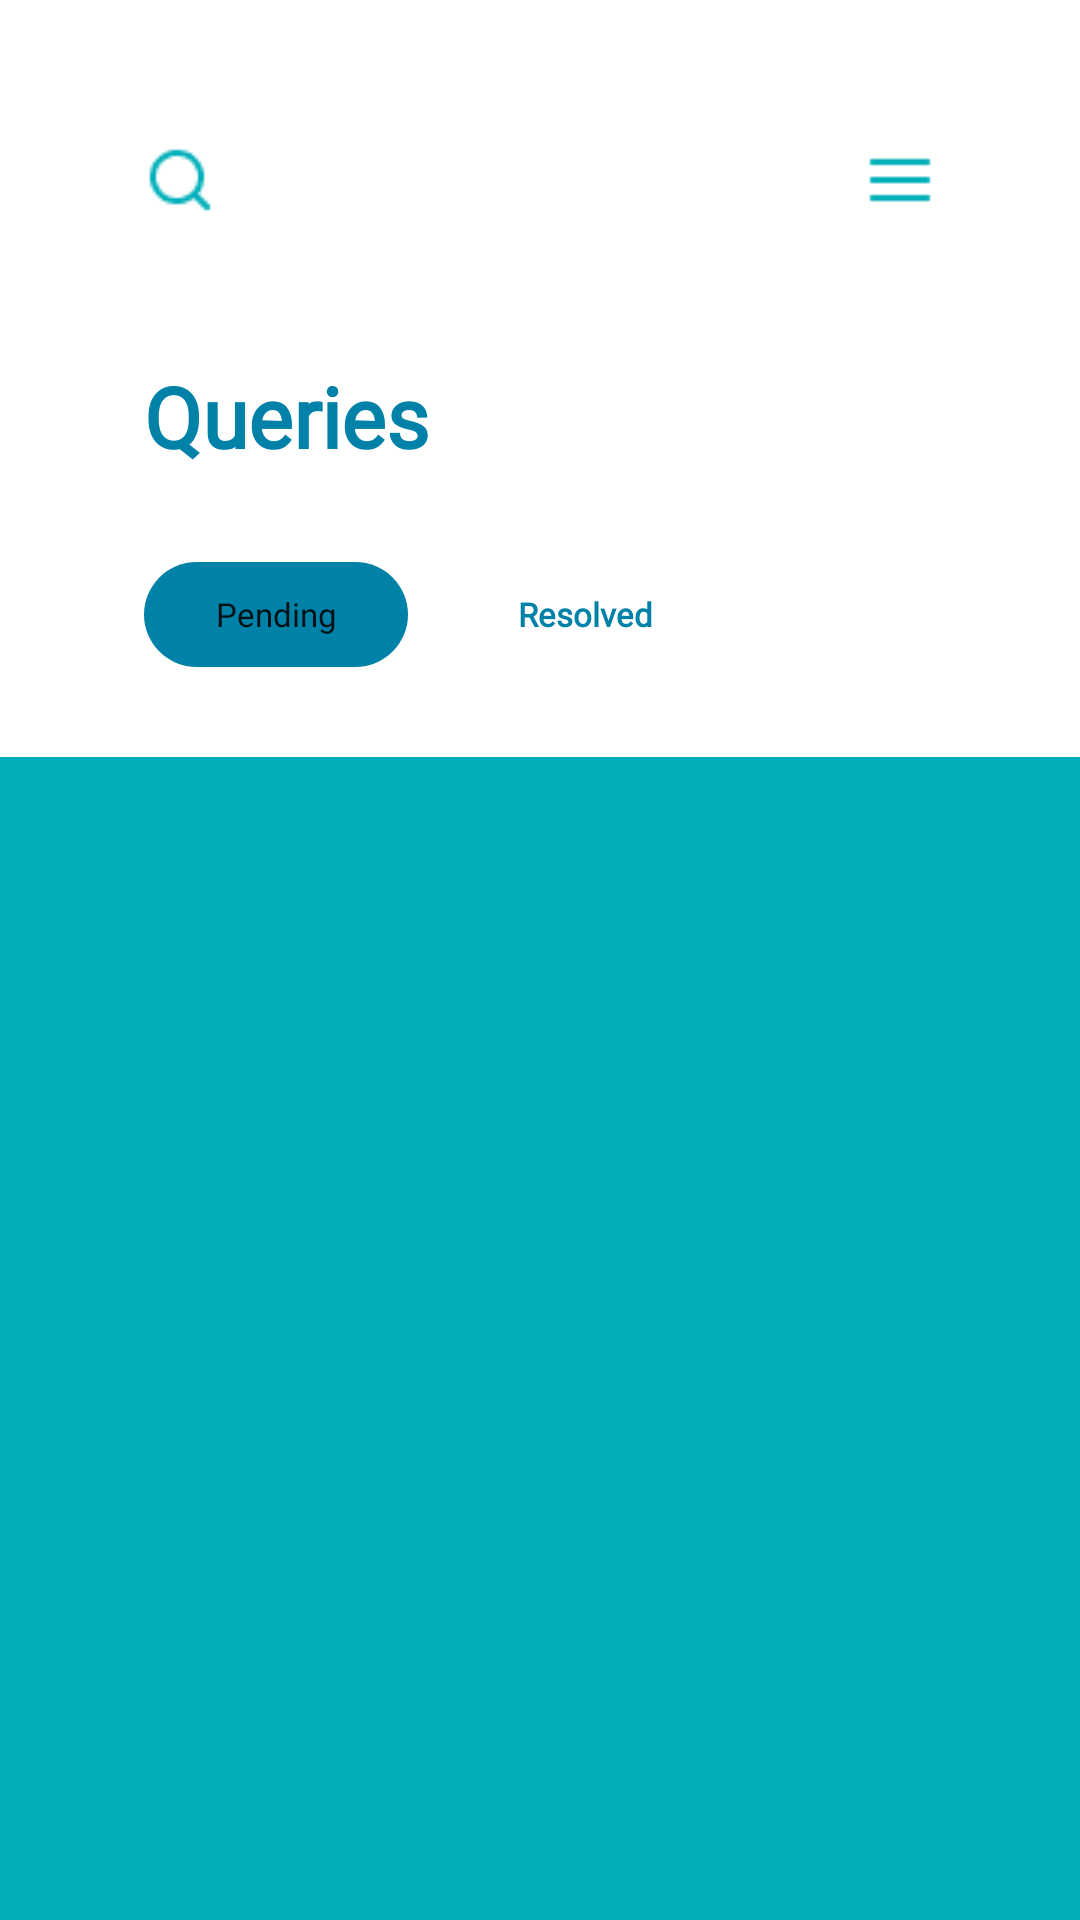

Here is an Android app screen rendered from its layout file. Give the layout XML and the strings, colors and styles it references.
<!-- AndroidManifest.xml: application theme Theme.SIHR2 -->
<!-- res/layout/activity_dashboard_expert.xml -->
<?xml version="1.0" encoding="utf-8"?>
<androidx.constraintlayout.widget.ConstraintLayout xmlns:android="http://schemas.android.com/apk/res/android"
    xmlns:app="http://schemas.android.com/apk/res-auto"
    xmlns:tools="http://schemas.android.com/tools"
    android:layout_width="match_parent"
    android:layout_height="match_parent"
    tools:context=".DashboardActivity">

    <ImageView
        android:id="@+id/imageView"
        android:layout_width="wrap_content"
        android:layout_height="wrap_content"
        android:layout_marginStart="48dp"
        android:layout_marginTop="48dp"
        app:layout_constraintStart_toStartOf="parent"
        app:layout_constraintTop_toTopOf="parent"
        app:srcCompat="@drawable/search" />

    <ImageView
        android:id="@+id/imageView2"
        android:layout_width="wrap_content"
        android:layout_height="wrap_content"
        android:layout_marginTop="48dp"
        android:layout_marginEnd="48dp"
        app:layout_constraintEnd_toEndOf="parent"
        app:layout_constraintTop_toTopOf="parent"
        app:srcCompat="@drawable/menu" />

    <TextView
        android:id="@+id/textView4"
        android:layout_width="wrap_content"
        android:layout_height="wrap_content"
        android:layout_marginStart="48dp"
        android:layout_marginTop="48dp"
        android:fontFamily="@font/montserrat"
        android:text="Queries"
        android:textColor="#0081A7"
        android:textSize="28sp"
        android:textStyle="bold"
        app:layout_constraintStart_toStartOf="parent"
        app:layout_constraintTop_toBottomOf="@+id/imageView" />

    <LinearLayout
        android:id="@+id/linearLayout"
        android:layout_width="wrap_content"
        android:layout_height="wrap_content"
        android:layout_marginTop="30dp"
        android:orientation="horizontal"
        app:layout_constraintStart_toStartOf="@+id/textView4"
        app:layout_constraintTop_toBottomOf="@+id/textView4">

        <Button
            android:id="@+id/button_pending"
            style="@style/Widget.AppCompat.Button.Borderless"
            android:layout_width="wrap_content"
            android:layout_height="35dp"
            android:layout_marginEnd="15dp"
            android:layout_weight="1"
            android:background="@drawable/button_background"
            android:fontFamily="@font/poppins"
            android:text="Pending"
            android:textAllCaps="false"
            android:textSize="11sp" />

        <Button
            android:id="@+id/button_resolved"
            style="@style/Widget.AppCompat.Button.Borderless"
            android:layout_width="wrap_content"
            android:layout_height="35dp"
            android:layout_weight="1"
            android:backgroundTint="@color/white"
            android:elevation="0dp"
            android:fontFamily="@font/poppins"
            android:text="Resolved"
            android:textAllCaps="false"
            android:textColor="#0081a7"
            android:textSize="11sp"
            android:textStyle="bold" />

    </LinearLayout>

    <androidx.recyclerview.widget.RecyclerView
        android:id="@+id/issues_view"
        android:layout_width="0dp"
        android:layout_height="0dp"
        android:layout_marginTop="30dp"
        android:background="#00AFB9"
        app:layout_constraintBottom_toBottomOf="parent"
        app:layout_constraintEnd_toEndOf="parent"
        app:layout_constraintStart_toStartOf="parent"
        app:layout_constraintTop_toBottomOf="@+id/linearLayout" />

</androidx.constraintlayout.widget.ConstraintLayout>
<!-- resources referenced by this layout -->
<resources>
  <color name="white">#FFFFFFFF</color>
  <!-- drawable button_background (drawable) -->
  <?xml version="1.0" encoding="utf-8"?>
  <selector xmlns:android="http://schemas.android.com/apk/res/android">
  <item>
      <shape android:shape="rectangle">
          <solid android:color="#0081A7"/>
          <corners android:radius="20dp"/>
      </shape>
  </item>
  </selector>
  <!-- drawable menu: png bitmap (drawable, 165 bytes) -->
  <!-- drawable search: png bitmap (drawable, 581 bytes) -->
  <style name="Theme.SIHR2" parent="Theme.MaterialComponents.DayNight.NoActionBar">
          
          <item name="colorPrimary">#0081A7</item>
          <item name="colorPrimaryVariant">#00AFB9</item>
          <item name="colorOnPrimary">@color/white</item>
          
          <item name="colorSecondary">@color/teal_200</item>
          <item name="colorSecondaryVariant">@color/teal_700</item>
          <item name="colorOnSecondary">@color/black</item>
          
          <item name="android:statusBarColor">@android:color/transparent</item>
          
          <item name="android:navigationBarColor">@android:color/transparent</item>
      </style>
  <color name="teal_200">#FF03DAC5</color>
  <color name="teal_700">#0081A7</color>
  <color name="black">#FF000000</color>
</resources>
